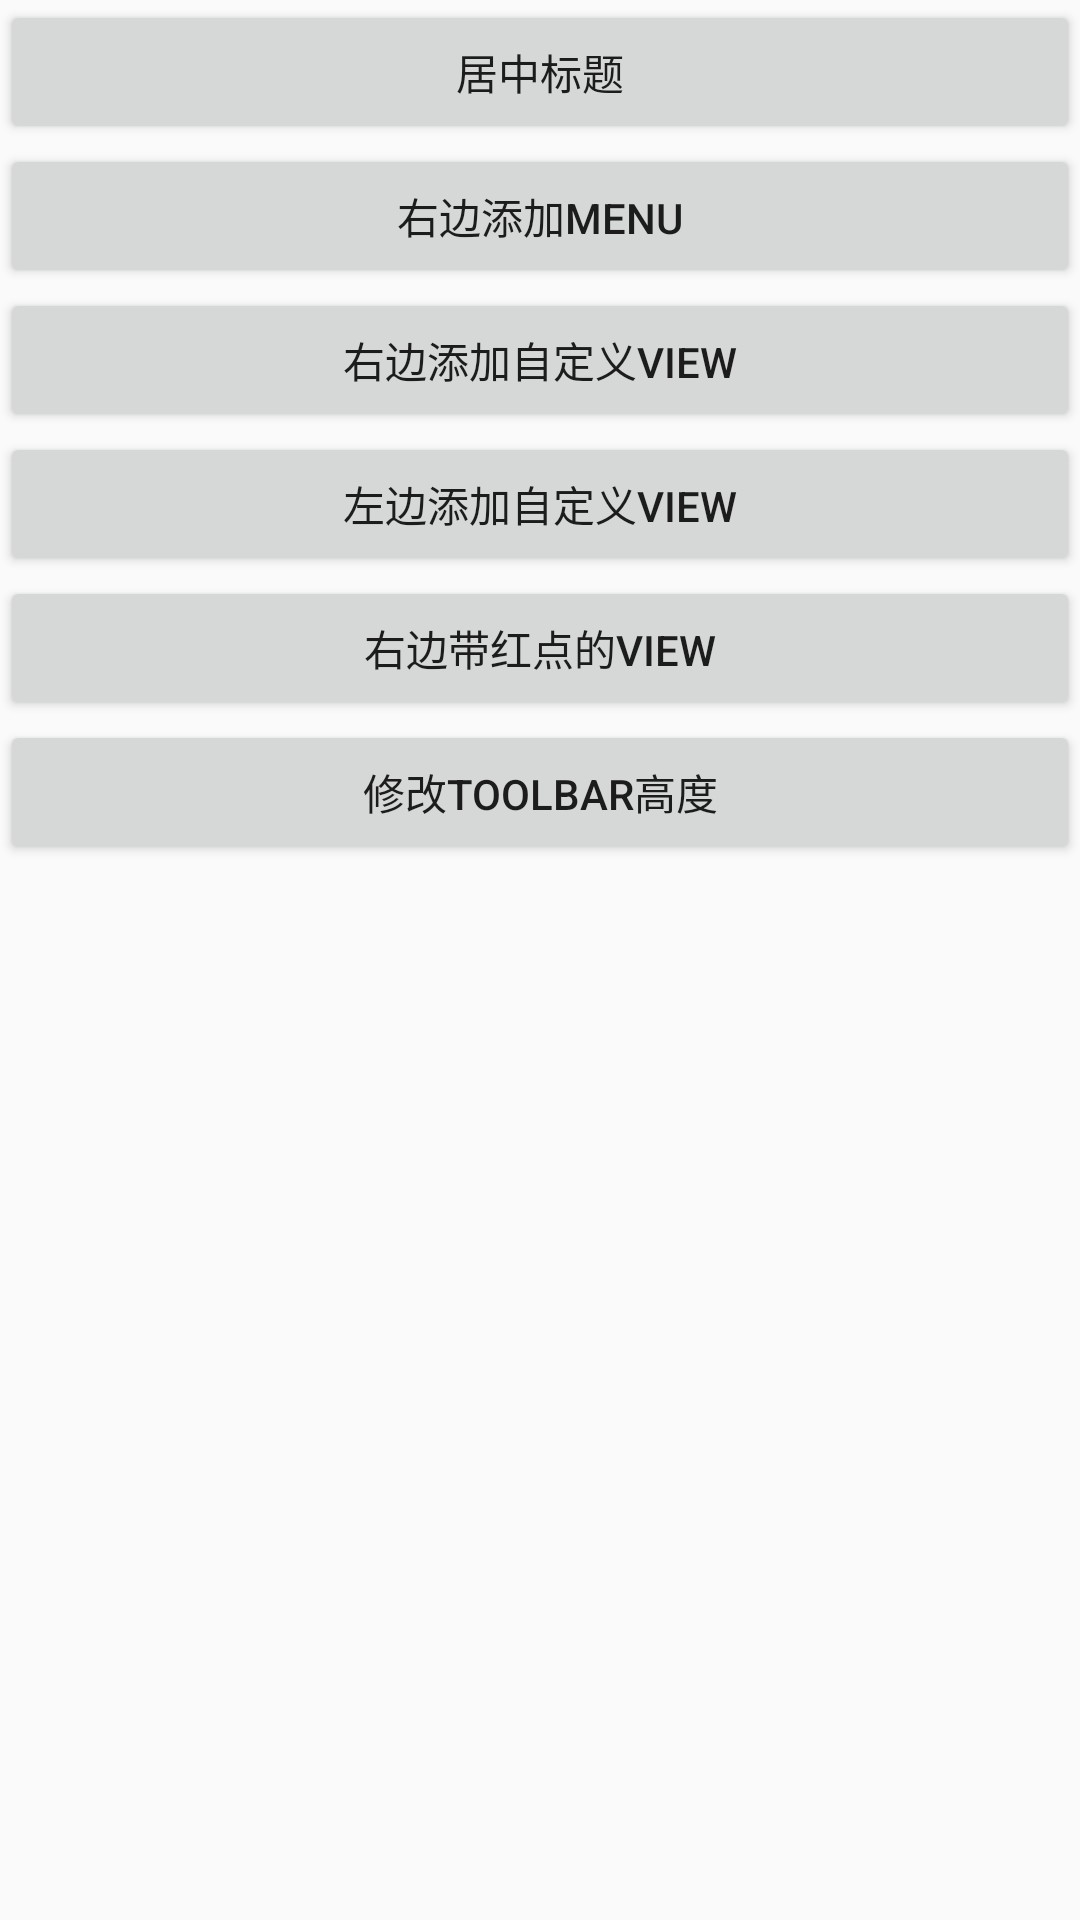

Produce the Android XML layout that renders to this screen, including the resource entries it uses.
<!-- AndroidManifest.xml: application theme AppTheme -->
<!-- res/layout/activity_main.xml -->
<?xml version="1.0" encoding="utf-8"?>
<LinearLayout xmlns:android="http://schemas.android.com/apk/res/android"
    android:layout_width="match_parent"
    android:layout_height="match_parent"
    android:orientation="vertical">

    <Button
        android:id="@+id/button"
        android:layout_width="match_parent"
        android:layout_height="wrap_content"
        android:text="居中标题" />

    <Button
        android:id="@+id/button2"
        android:layout_width="match_parent"
        android:layout_height="wrap_content"
        android:text="右边添加Menu" />

    <Button
        android:id="@+id/button3"
        android:layout_width="match_parent"
        android:layout_height="wrap_content"
        android:text="右边添加自定义View" />

    <Button
        android:id="@+id/button4"
        android:layout_width="match_parent"
        android:layout_height="wrap_content"
        android:text="左边添加自定义View" />

    <Button
        android:id="@+id/button5"
        android:layout_width="match_parent"
        android:layout_height="wrap_content"
        android:text="右边带红点的View" />

    <Button
        android:id="@+id/button6"
        android:layout_width="match_parent"
        android:layout_height="wrap_content"
        android:text="修改ToolBar高度" />
</LinearLayout>
<!-- resources referenced by this layout -->
<resources>
  <style name="AppTheme" parent="Theme.AppCompat.Light.NoActionBar">
          
          <item name="colorPrimary">@color/colorPrimary</item>
          <item name="colorPrimaryDark">@color/colorPrimaryDark</item>
          <item name="colorAccent">@color/colorAccent</item>
      </style>
  <!-- not gathered from this repository: default colours our renderer supplied (Android Studio template values) -->
  <color name="colorPrimary">#FF6200EE</color>
  <color name="colorPrimaryDark">#FF3700B3</color>
  <color name="colorAccent">#FF03DAC5</color>
</resources>
